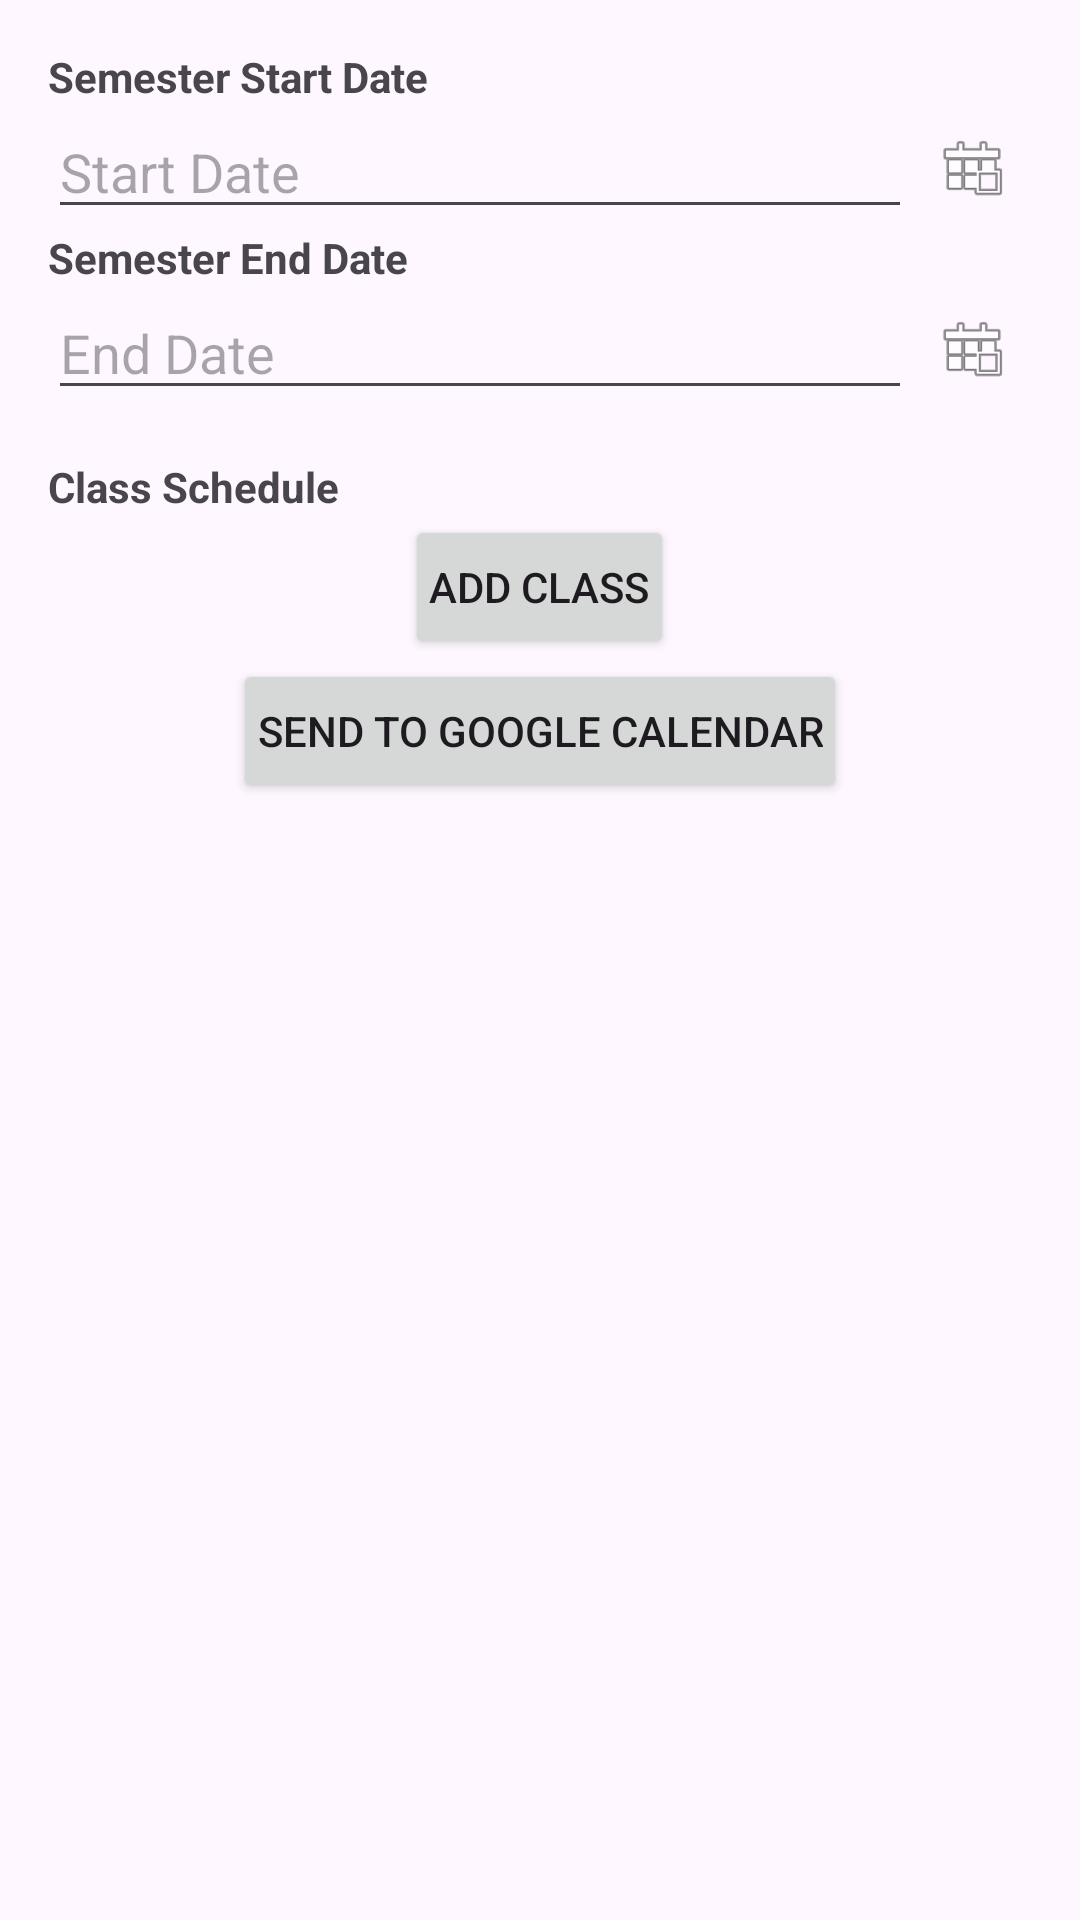

Write the Android layout XML for this screen, with the resource values it uses.
<!-- AndroidManifest.xml: application theme Theme.CS3318MobileAppProject -->
<!-- res/layout/activity_schedule_events.xml -->
<ScrollView
    xmlns:android="http://schemas.android.com/apk/res/android"
    xmlns:app="http://schemas.android.com/apk/res-auto"
    android:layout_width="match_parent"
    android:layout_height="match_parent"
    android:padding="16dp">

    <LinearLayout
        android:layout_width="match_parent"
        android:layout_height="wrap_content"
        android:orientation="vertical">

        
        <TextView
            android:layout_width="wrap_content"
            android:layout_height="wrap_content"
            android:text="Semester Start Date"
            android:textStyle="bold"/>

        <LinearLayout
            android:layout_width="match_parent"
            android:layout_height="wrap_content"
            android:orientation="horizontal"
            android:gravity="center_vertical">

            <EditText
                android:id="@+id/startDateEditText"
                android:layout_width="0dp"
                android:layout_weight="1"
                android:layout_height="wrap_content"
                android:hint="Start Date"
                android:focusable="false"
                android:clickable="true"/>

            <ImageView
                android:id="@+id/startDateIcon"
                android:layout_width="40dp"
                android:layout_height="40dp"
                android:src="@android:drawable/ic_menu_today"
                android:padding="8dp"/>
        </LinearLayout>

        
        <TextView
            android:layout_width="wrap_content"
            android:layout_height="wrap_content"
            android:text="Semester End Date"
            android:textStyle="bold"/>

        <LinearLayout
            android:layout_width="match_parent"
            android:layout_height="wrap_content"
            android:orientation="horizontal"
            android:gravity="center_vertical">

            <EditText
                android:id="@+id/endDateEditText"
                android:layout_width="0dp"
                android:layout_weight="1"
                android:layout_height="wrap_content"
                android:hint="End Date"
                android:focusable="false"
                android:clickable="true"/>

            <ImageView
                android:id="@+id/endDateIcon"
                android:layout_width="40dp"
                android:layout_height="40dp"
                android:src="@android:drawable/ic_menu_today"
                android:padding="8dp"/>
        </LinearLayout>

        
        <TextView
            android:layout_width="wrap_content"
            android:layout_height="wrap_content"
            android:text="Class Schedule"
            android:textStyle="bold"
            android:paddingTop="16dp"/>

        <LinearLayout
            android:id="@+id/classScheduleContainer"
            android:layout_width="match_parent"
            android:layout_height="wrap_content"
            android:orientation="vertical"/>

        <Button
            android:id="@+id/addClassButton"
            android:layout_width="wrap_content"
            android:layout_height="wrap_content"
            android:text="Add Class"
            android:layout_gravity="center"
            android:padding="8dp"/>

        <Button
            android:id="@+id/btnSendToCalendar"
            android:layout_width="wrap_content"
            android:layout_height="wrap_content"
            android:text="Send to Google Calendar"
            android:layout_gravity="center_horizontal"
            android:padding="8dp"/>
    </LinearLayout>
</ScrollView>
<!-- resources referenced by this layout -->
<resources>
  <style name="Theme.CS3318MobileAppProject" parent="Base.Theme.CS3318MobileAppProject" />
  <style name="Base.Theme.CS3318MobileAppProject" parent="Theme.Material3.DayNight.NoActionBar">
          
          
      </style>
</resources>
